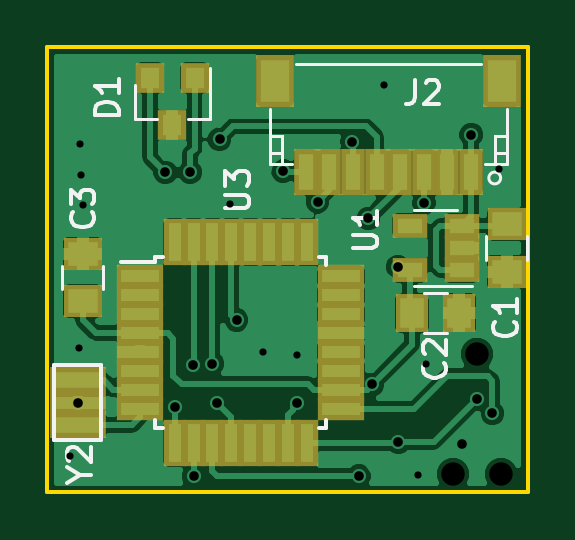
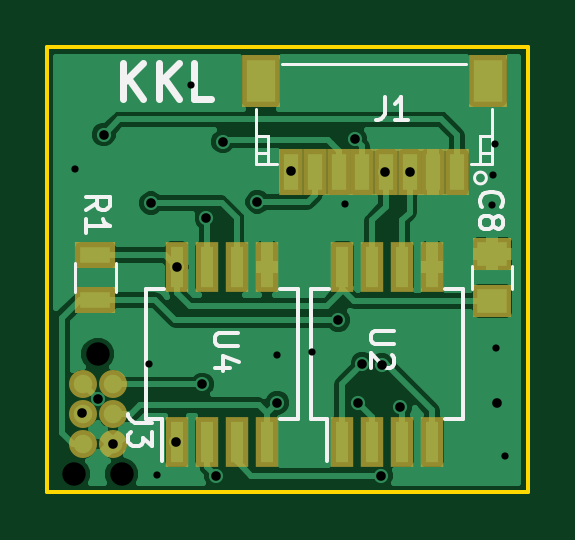
Circuit board: 11 layer files. Board 20.4 x 18.8 mm.
- bottom_copper: OCM40_modbus_board-B.Cu.gbl (41417 bytes)
- bottom_mask: OCM40_modbus_board-B.Mask.gbs (1394 bytes)
- paste: OCM40_modbus_board-B.Paste.gbp (1209 bytes)
- bottom_silk: OCM40_modbus_board-B.SilkS.gbo (6808 bytes)
- outline: OCM40_modbus_board-Edge.Cuts.gm1 (497 bytes)
- top_copper: OCM40_modbus_board-F.Cu.gtl (53844 bytes)
- top_mask: OCM40_modbus_board-F.Mask.gts (2153 bytes)
- paste: OCM40_modbus_board-F.Paste.gtp (2148 bytes)
- top_silk: OCM40_modbus_board-F.SilkS.gto (7720 bytes)
- drill: OCM40_modbus_board-NPTH.drl (83 bytes)
- drill: OCM40_modbus_board.drl (557 bytes)

=== bottom_copper: OCM40_modbus_board-B.Cu.gbl (41417 bytes, source omitted) ===
=== bottom_mask: OCM40_modbus_board-B.Mask.gbs ===
G04 #@! TF.FileFunction,Soldermask,Bot*
%FSLAX46Y46*%
G04 Gerber Fmt 4.6, Leading zero omitted, Abs format (unit mm)*
G04 Created by KiCad (PCBNEW 4.0.7) date 03/27/20 13:09:03*
%MOMM*%
%LPD*%
G01*
G04 APERTURE LIST*
%ADD10C,0.100000*%
%ADD11R,1.650000X1.400000*%
%ADD12R,1.000000X1.950000*%
%ADD13R,1.600000X2.200000*%
%ADD14C,1.187000*%
%ADD15R,1.700000X1.100000*%
%ADD16R,0.950000X2.150000*%
G04 APERTURE END LIST*
D10*
D11*
X119800000Y-114500000D03*
X119800000Y-112500000D03*
D12*
X121300000Y-109037500D03*
X122300000Y-109037500D03*
X123300000Y-109037500D03*
X124300000Y-109037500D03*
X125300000Y-109037500D03*
X126300000Y-109037500D03*
X127300000Y-109037500D03*
X128300000Y-109037500D03*
D13*
X120000000Y-105162500D03*
X129600000Y-105162500D03*
D14*
X137135000Y-118020000D03*
X135865000Y-118020000D03*
X137135000Y-119290000D03*
X135865000Y-119290000D03*
X137135000Y-120560000D03*
X135865000Y-120560000D03*
D15*
X136600000Y-112550000D03*
X136600000Y-114450000D03*
D16*
X126155000Y-120450000D03*
X124885000Y-120450000D03*
X123615000Y-120450000D03*
X122345000Y-120450000D03*
X122345000Y-113050000D03*
X123615000Y-113050000D03*
X124885000Y-113050000D03*
X126155000Y-113050000D03*
X133155000Y-120450000D03*
X131885000Y-120450000D03*
X130615000Y-120450000D03*
X129345000Y-120450000D03*
X129345000Y-113050000D03*
X130615000Y-113050000D03*
X131885000Y-113050000D03*
X133155000Y-113050000D03*
M02*

=== paste: OCM40_modbus_board-B.Paste.gbp ===
G04 #@! TF.FileFunction,Paste,Bot*
%FSLAX46Y46*%
G04 Gerber Fmt 4.6, Leading zero omitted, Abs format (unit mm)*
G04 Created by KiCad (PCBNEW 4.0.7) date 03/27/20 13:09:03*
%MOMM*%
%LPD*%
G01*
G04 APERTURE LIST*
%ADD10C,0.100000*%
%ADD11R,1.250000X1.000000*%
%ADD12R,0.600000X1.550000*%
%ADD13R,1.200000X1.800000*%
%ADD14R,1.300000X0.700000*%
%ADD15R,0.550000X1.750000*%
G04 APERTURE END LIST*
D10*
D11*
X119800000Y-114500000D03*
X119800000Y-112500000D03*
D12*
X121300000Y-109037500D03*
X122300000Y-109037500D03*
X123300000Y-109037500D03*
X124300000Y-109037500D03*
X125300000Y-109037500D03*
X126300000Y-109037500D03*
X127300000Y-109037500D03*
X128300000Y-109037500D03*
D13*
X120000000Y-105162500D03*
X129600000Y-105162500D03*
D14*
X136600000Y-112550000D03*
X136600000Y-114450000D03*
D15*
X126155000Y-120450000D03*
X124885000Y-120450000D03*
X123615000Y-120450000D03*
X122345000Y-120450000D03*
X122345000Y-113050000D03*
X123615000Y-113050000D03*
X124885000Y-113050000D03*
X126155000Y-113050000D03*
X133155000Y-120450000D03*
X131885000Y-120450000D03*
X130615000Y-120450000D03*
X129345000Y-120450000D03*
X129345000Y-113050000D03*
X130615000Y-113050000D03*
X131885000Y-113050000D03*
X133155000Y-113050000D03*
M02*

=== bottom_silk: OCM40_modbus_board-B.SilkS.gbo ===
G04 #@! TF.FileFunction,Legend,Bot*
%FSLAX46Y46*%
G04 Gerber Fmt 4.6, Leading zero omitted, Abs format (unit mm)*
G04 Created by KiCad (PCBNEW 4.0.7) date 03/27/20 13:09:03*
%MOMM*%
%LPD*%
G01*
G04 APERTURE LIST*
%ADD10C,0.100000*%
%ADD11C,0.300000*%
%ADD12C,0.120000*%
%ADD13C,0.150000*%
G04 APERTURE END LIST*
D10*
D11*
X135425000Y-105928571D02*
X135425000Y-104428571D01*
X134567857Y-105928571D02*
X135210714Y-105071429D01*
X134567857Y-104428571D02*
X135425000Y-105285714D01*
X133925000Y-105928571D02*
X133925000Y-104428571D01*
X133067857Y-105928571D02*
X133710714Y-105071429D01*
X133067857Y-104428571D02*
X133925000Y-105285714D01*
X131710714Y-105928571D02*
X132425000Y-105928571D01*
X132425000Y-104428571D01*
D12*
X120650000Y-113000000D02*
X120650000Y-114000000D01*
X118950000Y-114000000D02*
X118950000Y-113000000D01*
X120550000Y-109287500D02*
G75*
G03X120550000Y-109287500I-250000J0D01*
G01*
X120900000Y-104462500D02*
X128700000Y-104462500D01*
X119800000Y-106362500D02*
X119800000Y-108712500D01*
X119800000Y-108712500D02*
X120700000Y-108712500D01*
X120300000Y-108712500D02*
X120300000Y-107512500D01*
X120300000Y-107512500D02*
X120300000Y-107512500D01*
X120300000Y-107512500D02*
X120300000Y-108712500D01*
X120300000Y-108712500D02*
X120300000Y-108712500D01*
X120300000Y-108212500D02*
X120300000Y-108212500D01*
X120300000Y-108212500D02*
X119800000Y-108212500D01*
X119800000Y-108212500D02*
X119800000Y-108212500D01*
X119800000Y-108212500D02*
X120300000Y-108212500D01*
X120300000Y-107512500D02*
X120300000Y-107512500D01*
X120300000Y-107512500D02*
X119800000Y-107512500D01*
X119800000Y-107512500D02*
X119800000Y-107512500D01*
X119800000Y-107512500D02*
X120300000Y-107512500D01*
X129800000Y-106362500D02*
X129800000Y-108712500D01*
X129800000Y-108712500D02*
X128900000Y-108712500D01*
X129300000Y-108712500D02*
X129300000Y-107512500D01*
X129300000Y-107512500D02*
X129300000Y-107512500D01*
X129300000Y-107512500D02*
X129300000Y-108712500D01*
X129300000Y-108712500D02*
X129300000Y-108712500D01*
X129300000Y-108212500D02*
X129300000Y-108212500D01*
X129300000Y-108212500D02*
X129800000Y-108212500D01*
X129800000Y-108212500D02*
X129800000Y-108212500D01*
X129800000Y-108212500D02*
X129300000Y-108212500D01*
X129300000Y-107512500D02*
X129300000Y-107512500D01*
X129300000Y-107512500D02*
X129800000Y-107512500D01*
X129800000Y-107512500D02*
X129800000Y-107512500D01*
X129800000Y-107512500D02*
X129300000Y-107512500D01*
X137480000Y-114100000D02*
X137480000Y-112900000D01*
X135720000Y-112900000D02*
X135720000Y-114100000D01*
D13*
X127455000Y-119500000D02*
X126800000Y-119500000D01*
X127455000Y-114000000D02*
X126705000Y-114000000D01*
X121045000Y-114000000D02*
X121795000Y-114000000D01*
X121045000Y-119500000D02*
X121795000Y-119500000D01*
X127455000Y-119500000D02*
X127455000Y-114000000D01*
X121045000Y-119500000D02*
X121045000Y-114000000D01*
X126800000Y-119500000D02*
X126800000Y-121250000D01*
X134455000Y-119500000D02*
X133800000Y-119500000D01*
X134455000Y-114000000D02*
X133705000Y-114000000D01*
X128045000Y-114000000D02*
X128795000Y-114000000D01*
X128045000Y-119500000D02*
X128795000Y-119500000D01*
X134455000Y-119500000D02*
X134455000Y-114000000D01*
X128045000Y-119500000D02*
X128045000Y-114000000D01*
X133800000Y-119500000D02*
X133800000Y-121250000D01*
X120232143Y-110508334D02*
X120279762Y-110460715D01*
X120327381Y-110317858D01*
X120327381Y-110222620D01*
X120279762Y-110079762D01*
X120184524Y-109984524D01*
X120089286Y-109936905D01*
X119898810Y-109889286D01*
X119755952Y-109889286D01*
X119565476Y-109936905D01*
X119470238Y-109984524D01*
X119375000Y-110079762D01*
X119327381Y-110222620D01*
X119327381Y-110317858D01*
X119375000Y-110460715D01*
X119422619Y-110508334D01*
X119755952Y-111079762D02*
X119708333Y-110984524D01*
X119660714Y-110936905D01*
X119565476Y-110889286D01*
X119517857Y-110889286D01*
X119422619Y-110936905D01*
X119375000Y-110984524D01*
X119327381Y-111079762D01*
X119327381Y-111270239D01*
X119375000Y-111365477D01*
X119422619Y-111413096D01*
X119517857Y-111460715D01*
X119565476Y-111460715D01*
X119660714Y-111413096D01*
X119708333Y-111365477D01*
X119755952Y-111270239D01*
X119755952Y-111079762D01*
X119803571Y-110984524D01*
X119851190Y-110936905D01*
X119946429Y-110889286D01*
X120136905Y-110889286D01*
X120232143Y-110936905D01*
X120279762Y-110984524D01*
X120327381Y-111079762D01*
X120327381Y-111270239D01*
X120279762Y-111365477D01*
X120232143Y-111413096D01*
X120136905Y-111460715D01*
X119946429Y-111460715D01*
X119851190Y-111413096D01*
X119803571Y-111365477D01*
X119755952Y-111270239D01*
X124358333Y-105852381D02*
X124358333Y-106566667D01*
X124405953Y-106709524D01*
X124501191Y-106804762D01*
X124644048Y-106852381D01*
X124739286Y-106852381D01*
X123358333Y-106852381D02*
X123929762Y-106852381D01*
X123644048Y-106852381D02*
X123644048Y-105852381D01*
X123739286Y-105995238D01*
X123834524Y-106090476D01*
X123929762Y-106138095D01*
X134202381Y-119641667D02*
X134916667Y-119641667D01*
X135059524Y-119594047D01*
X135154762Y-119498809D01*
X135202381Y-119355952D01*
X135202381Y-119260714D01*
X134202381Y-120022619D02*
X134202381Y-120641667D01*
X134583333Y-120308333D01*
X134583333Y-120451191D01*
X134630952Y-120546429D01*
X134678571Y-120594048D01*
X134773810Y-120641667D01*
X135011905Y-120641667D01*
X135107143Y-120594048D01*
X135154762Y-120546429D01*
X135202381Y-120451191D01*
X135202381Y-120165476D01*
X135154762Y-120070238D01*
X135107143Y-120022619D01*
X137002381Y-110658334D02*
X136526190Y-110325000D01*
X137002381Y-110086905D02*
X136002381Y-110086905D01*
X136002381Y-110467858D01*
X136050000Y-110563096D01*
X136097619Y-110610715D01*
X136192857Y-110658334D01*
X136335714Y-110658334D01*
X136430952Y-110610715D01*
X136478571Y-110563096D01*
X136526190Y-110467858D01*
X136526190Y-110086905D01*
X137002381Y-111610715D02*
X137002381Y-111039286D01*
X137002381Y-111325000D02*
X136002381Y-111325000D01*
X136145238Y-111229762D01*
X136240476Y-111134524D01*
X136288095Y-111039286D01*
X123952381Y-115763095D02*
X124761905Y-115763095D01*
X124857143Y-115810714D01*
X124904762Y-115858333D01*
X124952381Y-115953571D01*
X124952381Y-116144048D01*
X124904762Y-116239286D01*
X124857143Y-116286905D01*
X124761905Y-116334524D01*
X123952381Y-116334524D01*
X124047619Y-116763095D02*
X124000000Y-116810714D01*
X123952381Y-116905952D01*
X123952381Y-117144048D01*
X124000000Y-117239286D01*
X124047619Y-117286905D01*
X124142857Y-117334524D01*
X124238095Y-117334524D01*
X124380952Y-117286905D01*
X124952381Y-116715476D01*
X124952381Y-117334524D01*
X130552381Y-115838095D02*
X131361905Y-115838095D01*
X131457143Y-115885714D01*
X131504762Y-115933333D01*
X131552381Y-116028571D01*
X131552381Y-116219048D01*
X131504762Y-116314286D01*
X131457143Y-116361905D01*
X131361905Y-116409524D01*
X130552381Y-116409524D01*
X130885714Y-117314286D02*
X131552381Y-117314286D01*
X130504762Y-117076190D02*
X131219048Y-116838095D01*
X131219048Y-117457143D01*
M02*

=== outline: OCM40_modbus_board-Edge.Cuts.gm1 ===
G04 #@! TF.FileFunction,Profile,NP*
%FSLAX46Y46*%
G04 Gerber Fmt 4.6, Leading zero omitted, Abs format (unit mm)*
G04 Created by KiCad (PCBNEW 4.0.7) date 03/27/20 13:09:03*
%MOMM*%
%LPD*%
G01*
G04 APERTURE LIST*
%ADD10C,0.100000*%
%ADD11C,0.150000*%
G04 APERTURE END LIST*
D10*
D11*
X118300000Y-103750000D02*
X138650000Y-103750000D01*
X118300000Y-122600000D02*
X118300000Y-103750000D01*
X138650000Y-122600000D02*
X118300000Y-122600000D01*
X138650000Y-103750000D02*
X138650000Y-122600000D01*
M02*

=== top_copper: OCM40_modbus_board-F.Cu.gtl (53844 bytes, source omitted) ===
=== top_mask: OCM40_modbus_board-F.Mask.gts ===
G04 #@! TF.FileFunction,Soldermask,Top*
%FSLAX46Y46*%
G04 Gerber Fmt 4.6, Leading zero omitted, Abs format (unit mm)*
G04 Created by KiCad (PCBNEW 4.0.7) date 03/27/20 13:09:03*
%MOMM*%
%LPD*%
G01*
G04 APERTURE LIST*
%ADD10C,0.100000*%
%ADD11R,1.650000X1.400000*%
%ADD12R,1.400000X1.650000*%
%ADD13R,1.200000X1.300000*%
%ADD14R,1.000000X1.950000*%
%ADD15R,1.600000X2.200000*%
%ADD16R,1.460000X1.050000*%
%ADD17R,2.000000X0.950000*%
%ADD18R,0.950000X2.000000*%
%ADD19R,2.400000X1.100000*%
%ADD20R,2.400000X0.900000*%
G04 APERTURE END LIST*
D10*
D11*
X137750000Y-111250000D03*
X137750000Y-113250000D03*
D12*
X133750000Y-115000000D03*
X135750000Y-115000000D03*
D11*
X119800000Y-114500000D03*
X119800000Y-112500000D03*
D13*
X124550000Y-105050000D03*
X122650000Y-105050000D03*
X123600000Y-107050000D03*
D14*
X136250000Y-109037500D03*
X135250000Y-109037500D03*
X134250000Y-109037500D03*
X133250000Y-109037500D03*
X132250000Y-109037500D03*
X131250000Y-109037500D03*
X130250000Y-109037500D03*
X129250000Y-109037500D03*
D15*
X137550000Y-105162500D03*
X127950000Y-105162500D03*
D16*
X135850000Y-113200000D03*
X135850000Y-112250000D03*
X135850000Y-111300000D03*
X133650000Y-111300000D03*
X133650000Y-113200000D03*
D17*
X122250000Y-113450000D03*
X122250000Y-114250000D03*
X122250000Y-115050000D03*
X122250000Y-115850000D03*
X122250000Y-116650000D03*
X122250000Y-117450000D03*
X122250000Y-118250000D03*
X122250000Y-119050000D03*
D18*
X123700000Y-120500000D03*
X124500000Y-120500000D03*
X125300000Y-120500000D03*
X126100000Y-120500000D03*
X126900000Y-120500000D03*
X127700000Y-120500000D03*
X128500000Y-120500000D03*
X129300000Y-120500000D03*
D17*
X130750000Y-119050000D03*
X130750000Y-118250000D03*
X130750000Y-117450000D03*
X130750000Y-116650000D03*
X130750000Y-115850000D03*
X130750000Y-115050000D03*
X130750000Y-114250000D03*
X130750000Y-113450000D03*
D18*
X129300000Y-112000000D03*
X128500000Y-112000000D03*
X127700000Y-112000000D03*
X126900000Y-112000000D03*
X126100000Y-112000000D03*
X125300000Y-112000000D03*
X124500000Y-112000000D03*
X123700000Y-112000000D03*
D19*
X119600000Y-119750000D03*
D20*
X119600000Y-118800000D03*
D19*
X119600000Y-117850000D03*
M02*

=== paste: OCM40_modbus_board-F.Paste.gtp ===
G04 #@! TF.FileFunction,Paste,Top*
%FSLAX46Y46*%
G04 Gerber Fmt 4.6, Leading zero omitted, Abs format (unit mm)*
G04 Created by KiCad (PCBNEW 4.0.7) date 03/27/20 13:09:03*
%MOMM*%
%LPD*%
G01*
G04 APERTURE LIST*
%ADD10C,0.100000*%
%ADD11R,1.250000X1.000000*%
%ADD12R,1.000000X1.250000*%
%ADD13R,0.800000X0.900000*%
%ADD14R,0.600000X1.550000*%
%ADD15R,1.200000X1.800000*%
%ADD16R,1.060000X0.650000*%
%ADD17R,1.600000X0.550000*%
%ADD18R,0.550000X1.600000*%
%ADD19R,2.000000X0.700000*%
%ADD20R,2.000000X0.500000*%
G04 APERTURE END LIST*
D10*
D11*
X137750000Y-111250000D03*
X137750000Y-113250000D03*
D12*
X133750000Y-115000000D03*
X135750000Y-115000000D03*
D11*
X119800000Y-114500000D03*
X119800000Y-112500000D03*
D13*
X124550000Y-105050000D03*
X122650000Y-105050000D03*
X123600000Y-107050000D03*
D14*
X136250000Y-109037500D03*
X135250000Y-109037500D03*
X134250000Y-109037500D03*
X133250000Y-109037500D03*
X132250000Y-109037500D03*
X131250000Y-109037500D03*
X130250000Y-109037500D03*
X129250000Y-109037500D03*
D15*
X137550000Y-105162500D03*
X127950000Y-105162500D03*
D16*
X135850000Y-113200000D03*
X135850000Y-112250000D03*
X135850000Y-111300000D03*
X133650000Y-111300000D03*
X133650000Y-113200000D03*
D17*
X122250000Y-113450000D03*
X122250000Y-114250000D03*
X122250000Y-115050000D03*
X122250000Y-115850000D03*
X122250000Y-116650000D03*
X122250000Y-117450000D03*
X122250000Y-118250000D03*
X122250000Y-119050000D03*
D18*
X123700000Y-120500000D03*
X124500000Y-120500000D03*
X125300000Y-120500000D03*
X126100000Y-120500000D03*
X126900000Y-120500000D03*
X127700000Y-120500000D03*
X128500000Y-120500000D03*
X129300000Y-120500000D03*
D17*
X130750000Y-119050000D03*
X130750000Y-118250000D03*
X130750000Y-117450000D03*
X130750000Y-116650000D03*
X130750000Y-115850000D03*
X130750000Y-115050000D03*
X130750000Y-114250000D03*
X130750000Y-113450000D03*
D18*
X129300000Y-112000000D03*
X128500000Y-112000000D03*
X127700000Y-112000000D03*
X126900000Y-112000000D03*
X126100000Y-112000000D03*
X125300000Y-112000000D03*
X124500000Y-112000000D03*
X123700000Y-112000000D03*
D19*
X119600000Y-119750000D03*
D20*
X119600000Y-118800000D03*
D19*
X119600000Y-117850000D03*
M02*

=== top_silk: OCM40_modbus_board-F.SilkS.gto (7720 bytes, source omitted) ===
=== drill: OCM40_modbus_board-NPTH.drl ===
M48
INCH,TZ
T1C0.039
%
G90
G05
T1
X53340Y-47965
X53740Y-45965
X54140Y-47965
T0
M30

=== drill: OCM40_modbus_board.drl ===
M48
INCH,TZ
T1C0.012
T2C0.016
%
G90
G05
T1
X46949Y-47657
X47106Y-45866
X47126Y-42461
X47146Y-42972
X47165Y-43484
X49626Y-43465
X50177Y-45925
X50748Y-45984
X52195Y-41476
X52756Y-47982
X52884Y-46122
X54114Y-42874
T2
X47087Y-46772
X48543Y-42933
X48701Y-46850
X48957Y-42933
X49006Y-46142
X49016Y-47992
X49331Y-46122
X49409Y-46772
X49449Y-42382
X49734Y-45394
X50512Y-42913
X50748Y-46772
X51083Y-43425
X51654Y-42421
X51772Y-47992
X51929Y-43701
X51998Y-46467
X52423Y-44508
X52431Y-47431
X52854Y-43445
X53490Y-47465
X53642Y-42303
X53740Y-46713
X53996Y-46949
T0
M30

